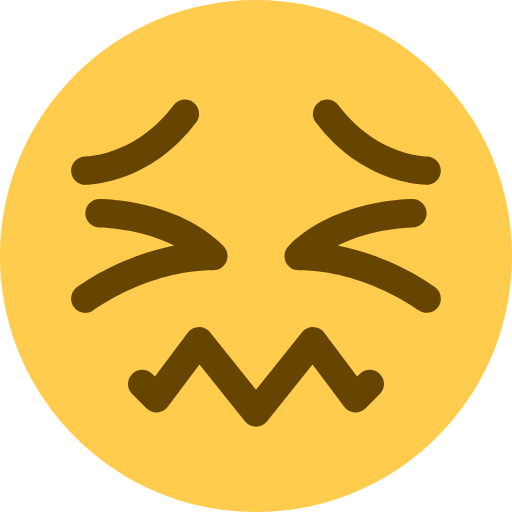
t = 0.00 s
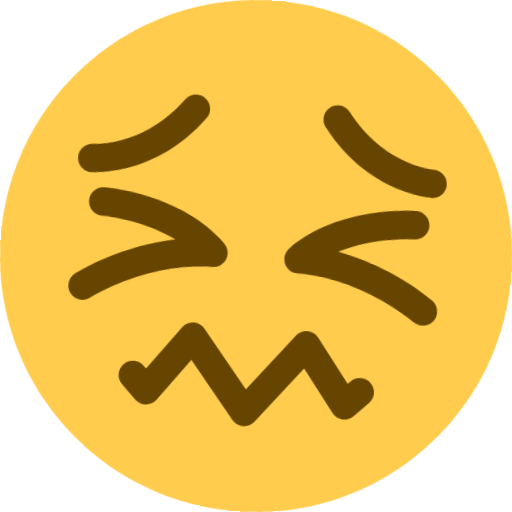
t = 0.60 s
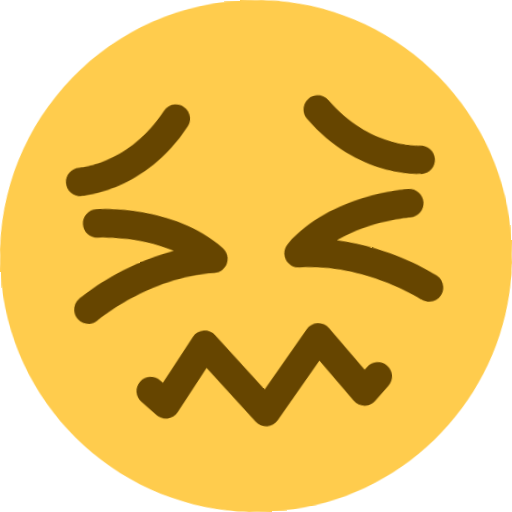
t = 1.30 s
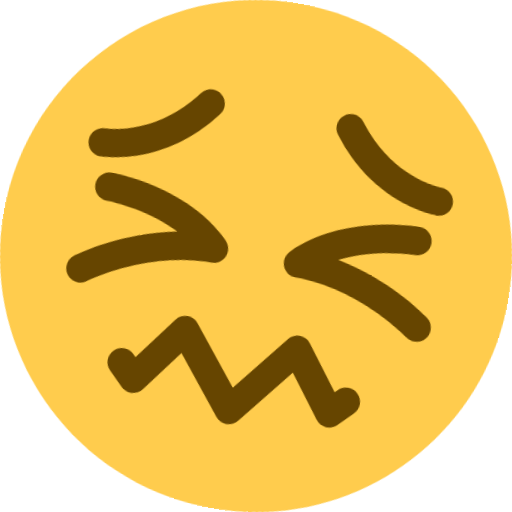
t = 2.00 s
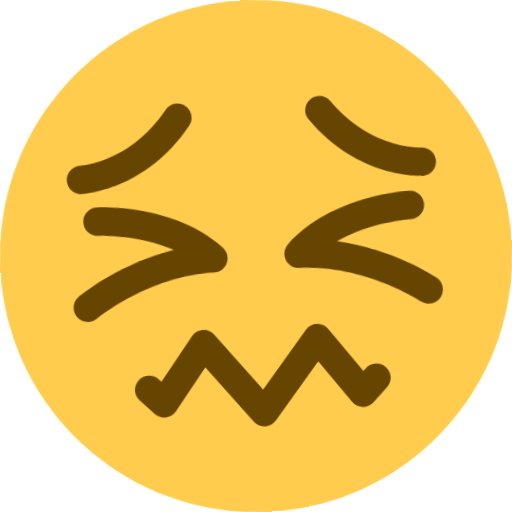
t = 2.70 s
t = 3.40 s: frame unchanged from t = 0.60 s, image omitted

The animated SVG that drew these frames (rendered in a browser with its animation timeline set to each time). Animation: 2 CSS @keyframes rules; one cycle of 4.00 s, repeats indefinitely.

<svg xmlns="http://www.w3.org/2000/svg" viewBox="0 0 36 36">
  <style>
    @keyframes blink {
      0%, 100% { transform: scale(1); }
      50% { transform: scale(0.8); }
    }
    @keyframes confused-head-shake {
      0%, 100% { transform: rotate(0deg); }
      20%, 40%, 80% { transform: rotate(5deg); }
      30%, 70% { transform: rotate(-5deg); }
      50%, 60% { transform: rotate(10deg); }
    }
    .eye {
      animation: blink 3s ease-in-out infinite;
    }
    .face {
      transform-origin: 18px 18px;
      animation: confused-head-shake 4s ease-in-out infinite;
    }
  </style>
  <g class="face">
    <path fill="#FFCC4D" d="M36 18c0 9.941-8.059 18-18 18-9.94 0-18-8.059-18-18C0 8.06 8.06 0 18 0c9.941 0 18 8.06 18 18"/>
    <path fill="#664500" d="M6 13c-.552 0-1-.448-1-1 0-.551.445-.998.996-1 .156-.002 3.569-.086 6.205-3.6.331-.44.957-.532 1.4-.2.442.331.531.958.2 1.4C10.538 12.95 6.184 13 6 13zm24 0c-.184 0-4.537-.05-7.8-4.4-.332-.442-.242-1.069.2-1.4.441-.333 1.067-.242 1.399.2 2.641 3.521 6.061 3.599 6.206 3.6.55.006.994.456.991 1.005-.002.551-.446.995-.996.995zM6.001 22c-.304 0-.604-.138-.801-.4-.332-.441-.242-1.068.2-1.399.143-.107 2.951-2.183 6.856-2.933C9.781 16.027 7.034 16 6.999 16c-.552-.002-.999-.45-.998-1.002 0-.551.447-.998.999-.998.221 0 5.452.038 8.707 3.293.286.286.372.716.217 1.09-.155.374-.52.617-.924.617-4.613 0-8.363 2.772-8.4 2.8-.18.135-.391.2-.599.2zm23.998-.001c-.208 0-.418-.064-.598-.198C29.363 21.772 25.59 19 21 19c-.404 0-.77-.243-.924-.617-.155-.374-.069-.804.217-1.09C23.549 14.038 28.779 14 29 14c.552 0 .998.447.999.998.001.552-.446 1-.997 1.002-.036 0-2.783.027-5.258 1.268 3.905.75 6.713 2.825 6.855 2.933.441.331.531.956.201 1.398-.196.261-.496.4-.801.4zM18 30c-.304 0-.591-.138-.781-.375l-3.194-3.992L11.8 28.6c-.174.232-.44.377-.729.397-.29.021-.574-.085-.778-.29l-1-1c-.391-.391-.391-1.023 0-1.414s1.023-.391 1.414 0l.185.185L13.2 23.4c.186-.248.475-.396.784-.4.295-.01.603.133.796.375L18 27.399l3.219-4.024c.193-.241.484-.375.797-.375.31.005.599.152.784.4l2.309 3.077.185-.185c.391-.391 1.023-.391 1.414 0s.391 1.023 0 1.414l-1 1c-.205.205-.479.314-.778.29-.289-.021-.555-.165-.729-.397l-2.226-2.967-3.193 3.992c-.191.238-.478.376-.782.376z"/>
  </g>
</svg>